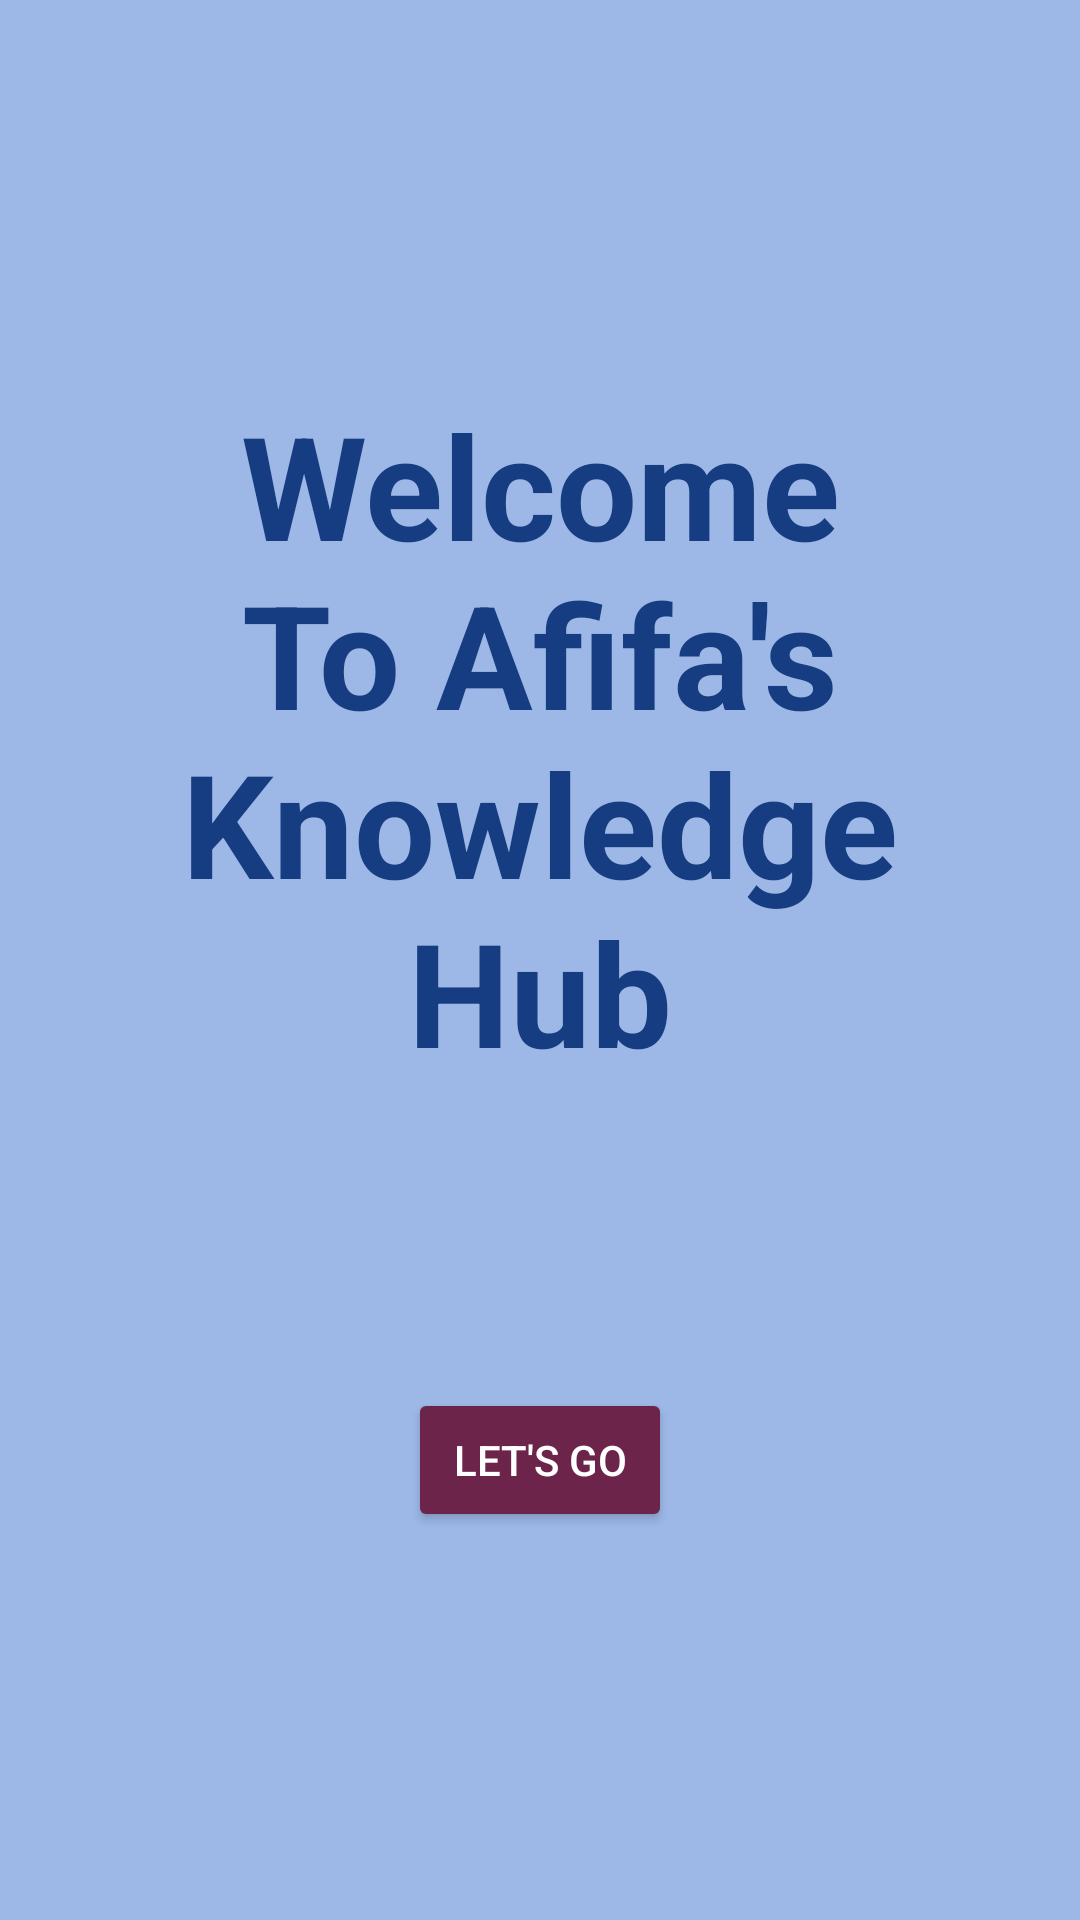

Layout XML and referenced resources for this Android screen:
<!-- AndroidManifest.xml: application theme Theme.FunctionalApplication -->
<!-- res/layout/activity_main.xml -->
<?xml version="1.0" encoding="utf-8"?>
<LinearLayout xmlns:android="http://schemas.android.com/apk/res/android"
    xmlns:app="http://schemas.android.com/apk/res-auto"
    xmlns:tools="http://schemas.android.com/tools"
    android:id="@+id/main"
    android:orientation="vertical"
    android:background="@color/Lightblue"
    android:layout_gravity="center"
    android:gravity="center_vertical"
    android:layout_width="match_parent"
    android:layout_height="match_parent"
    tools:context=".MainActivity">


    <TextView
        android:id="@+id/txt"
        android:layout_width="wrap_content"
        android:layout_height="wrap_content"
        android:layout_gravity="center"
        android:layout_margin="50dp"
        android:backgroundTint="@color/Darkblue"
        android:gravity="center"
        android:text="Welcome              To Afifa's Knowledge Hub"
        android:textColor="@color/Mixblue"
        android:textSize="48dp"
        android:textStyle="bold" />

    <Button
        android:id="@+id/btn"
        android:layout_width="wrap_content"
        android:layout_height="wrap_content"
        android:gravity="center"
        android:layout_gravity="center"
        android:backgroundTint="@color/magenta"
        android:layout_margin="50dp"
        android:textColor="@color/white"
        android:text="Let's Go" />

</LinearLayout>
<!-- resources referenced by this layout -->
<resources>
  <color name="Darkblue">#FF000033</color>
  <color name="Lightblue">#9db8e7</color>
  <color name="Mixblue">#163d81</color>
  <color name="magenta">#6c244a</color>
  <color name="white">#FFFFFFFF</color>
  <style name="Theme.FunctionalApplication" parent="Base.Theme.FunctionalApplication" />
  <style name="Base.Theme.FunctionalApplication" parent="Theme.Material3.DayNight.NoActionBar">
          
          
      </style>
</resources>
